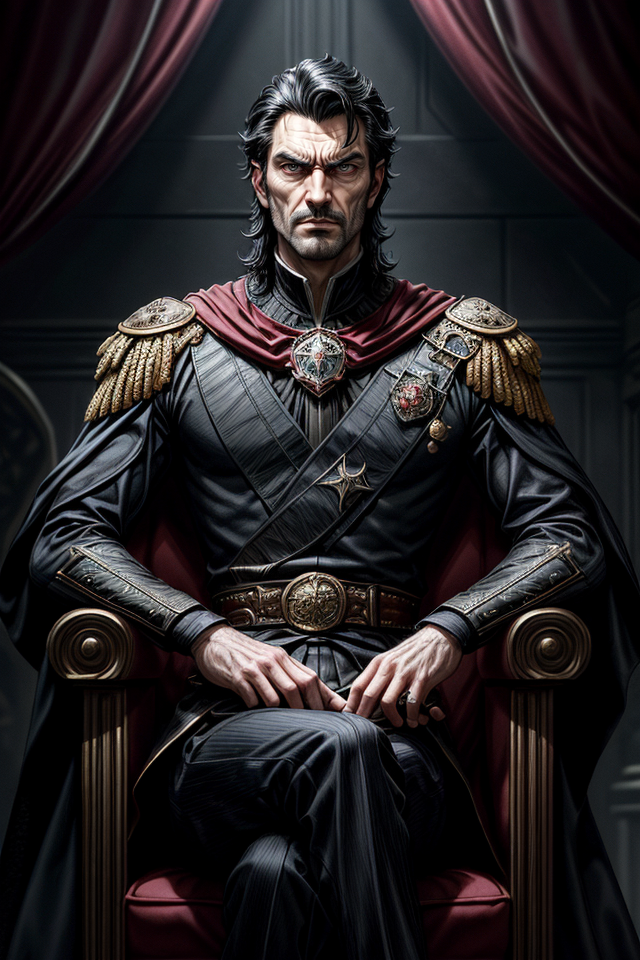
Generation parameters embedded in this image by AUTOMATIC1111 Stable Diffusion web UI or a fork of it (Forge, ...) (PNG 'parameters' text chunk):
Straff Venture, Male, Noble, Dark-Haired, Regal, Stern, Arrogant, Sinister, Posture of Authority, Imposing Stature, Brooding, Manipulative, Ambitious, Villainous, Callous, Self-Confident, Lavish Attire, Scheming, Power-Hungry, Calculating, Ruthless, Dark Intentions, Manipulator, Dark-Eyed, Nobleman, Ruler of House Venture, Cold and Calculating, Malevolent, Smirking, Dominant, Haughty, Distinguished, Ambitious Noble, Black-Haired Lord, Expression of Cunning, Complex Character, <lora:epi_noiseoffset2:1>, <lora:more_details:1>
Negative prompt: nude,female, woman, girl
Steps: 25, Sampler: DPM++ 2M SDE Karras, CFG scale: 5, Seed: 1763138040, Size: 640x960, Model hash: 4b99e70c19, Model: aZovyaRPGArtistTools_v4, VAE hash: 735e4c3a44, VAE: vae-ft-mse-840000-ema-pruned.safetensors, ADetailer model: face_yolov8n.pt, ADetailer confidence: 0.3, ADetailer dilate erode: 4, ADetailer mask blur: 4, ADetailer denoising strength: 0.4, ADetailer inpaint only masked: True, ADetailer inpaint padding: 32, ADetailer version: 24.1.1, Lora hashes: "epi_noiseoffset2: d1131f7207d6, more_details: 3b8aa1d351ef", Version: 1.7.0